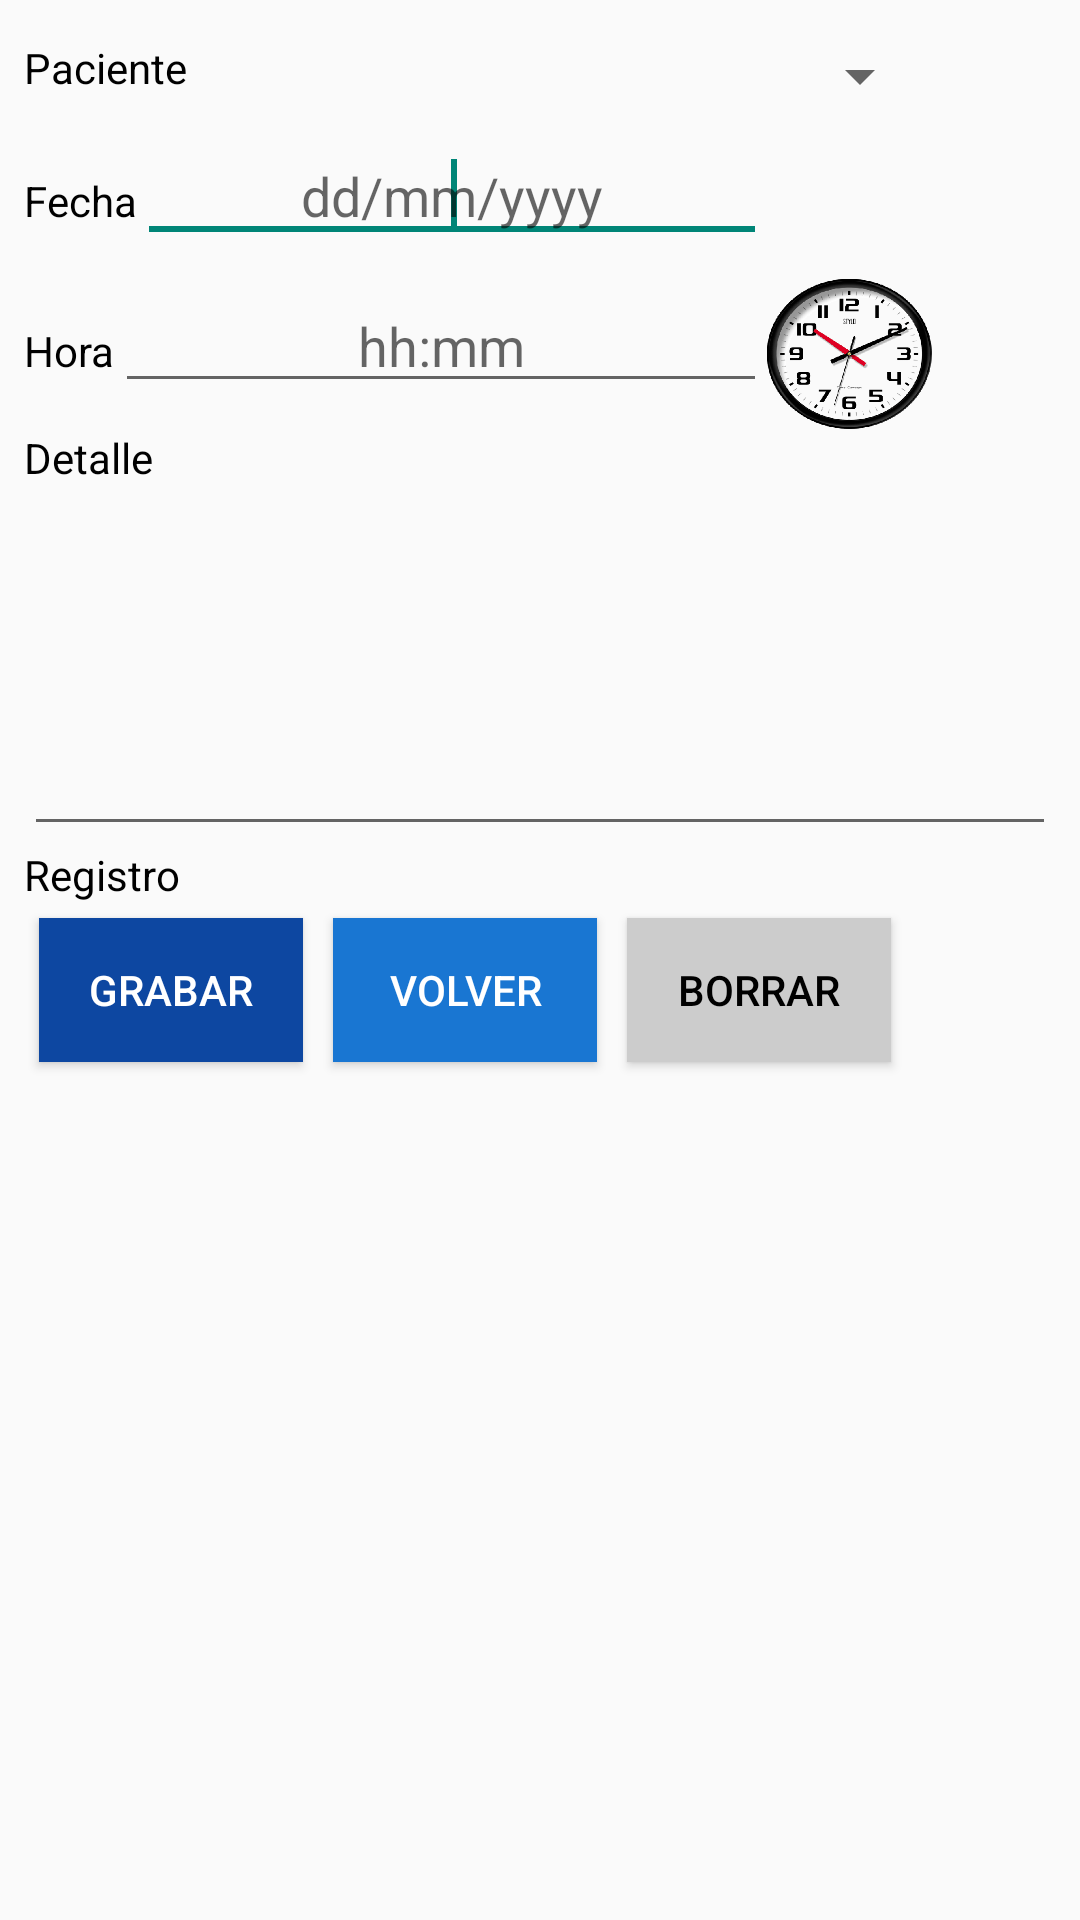

Layout XML and referenced resources for this Android screen:
<!-- AndroidManifest.xml: application theme Theme.AppCompat.DayNight.NoActionBar -->
<!-- res/layout/activity_altaturno.xml -->
<RelativeLayout xmlns:android="http://schemas.android.com/apk/res/android"
    xmlns:tools="http://schemas.android.com/tools"
    android:layout_width="match_parent"
    android:layout_height="match_parent"
    android:paddingBottom="@dimen/activity_vertical_margin2"
    android:paddingLeft="@dimen/activity_horizontal_margin2"
    android:paddingRight="@dimen/activity_horizontal_margin2"
    android:paddingTop="@dimen/activity_vertical_margin2"
    >

    <LinearLayout
        android:id="@+id/linearLayout1"
        android:layout_width="wrap_content"
        android:layout_height="wrap_content"
        android:orientation="vertical" >

        <LinearLayout
            android:layout_width="match_parent"
            android:layout_height="35dp" >

            <TextView
                android:id="@+id/text_paciente_tu"
                android:layout_width="wrap_content"
                android:layout_height="wrap_content"
                android:layout_marginTop="5dp"
                android:text="Paciente "
                android:textColor="#000000" />

            <Spinner
                android:id="@+id/spin_paciente_tu"
                android:layout_width="wrap_content"
                android:layout_height="match_parent"
                android:layout_weight="1" />
        </LinearLayout>

        <LinearLayout
            android:layout_width="wrap_content"
            android:layout_height="wrap_content" >

            <TextView
                android:id="@+id/et_fecha"
                android:layout_width="wrap_content"
                android:layout_height="wrap_content"
                android:text="Fecha"
                android:textColor="#000000" />

            <EditText
                android:id="@+id/edit_fecha_tu"
                android:layout_width="wrap_content"
                android:layout_height="wrap_content"
                android:inputType="date"
                android:hint="dd/mm/yyyy"
                android:ems="10"
                android:gravity="center"
                android:textColor="@color/DatoCeleste"
                android:singleLine="true" >

                <requestFocus />
            </EditText>

            <ImageButton
                android:id="@+id/ima_calendario_tu"
                android:layout_width="55dp"
                android:layout_height="50dp"
                android:background="@drawable/calendario"
                />
        </LinearLayout>
        <LinearLayout
            android:layout_width="match_parent"
            android:layout_height="wrap_content" >

            <TextView
                android:id="@+id/et_hora"
                android:layout_width="wrap_content"
                android:layout_height="wrap_content"
                android:text="Hora"
                android:textColor="#000000" />

            <EditText
                android:id="@+id/edit_hora_tu"
                android:layout_width="wrap_content"
                android:layout_height="wrap_content"
                android:layout_weight="0.40"
                android:gravity="center"
                android:ems="10"
                android:inputType="time"
                android:hint="hh:mm"
                android:textColor="@color/DatoCeleste"
                android:singleLine="true" >
            </EditText>
            <ImageButton
                android:id="@+id/ima_hora_tu"
                android:layout_width="55dp"
                android:layout_height="50dp"

                android:background="@drawable/reloj"
                />

        </LinearLayout>

    </LinearLayout>

    <LinearLayout
        android:layout_width="wrap_content"
        android:layout_height="wrap_content"
        android:layout_alignParentLeft="true"
        android:layout_alignParentRight="true"
        android:layout_below="@+id/linearLayout1"
        android:orientation="vertical" >

        <TextView
            android:id="@+id/et_detalle"
            android:layout_width="wrap_content"
            android:layout_height="wrap_content"
            android:text="Detalle"
            android:textColor="#000000" />

        <EditText
            android:id="@+id/edit_detalle_tu"
            android:layout_width="match_parent"
            android:layout_height="120dp"
            android:ems="10"
            android:minLines="3"
            android:singleLine="false"
            android:textColor="@color/DatoCeleste" />

        <TextView
            android:id="@+id/et_registro"
            android:layout_width="wrap_content"
            android:layout_height="wrap_content"
            android:text="Registro"
            android:textColor="#000000" />
        <LinearLayout
            android:layout_width="match_parent"
            android:layout_height="wrap_content" >

            <Button
                android:id="@+id/butt_grabar_tu"
                android:layout_width="wrap_content"
                android:layout_height="wrap_content"
                android:background="@color/azul_1"
                android:text="Grabar"
                android:layout_margin="5dp"
                android:padding="5dp"
                android:textColor="#FFFFFF" />

            <Button
                android:id="@+id/butt_volver_tu"
                android:layout_width="wrap_content"
                android:layout_height="wrap_content"
                android:layout_marginRight="16dp"
                android:background="@color/azul_3"
                android:layout_margin="5dp"
                android:padding="5dp"
                android:text="VOLVER"
                android:textColor="#FFFFFF" />

            <Button
                android:id="@+id/butt_borrar_tu"
                android:layout_width="wrap_content"
                android:layout_height="wrap_content"
                android:layout_marginRight="16dp"
                android:background="@color/DatoGris"
                android:layout_margin="5dp"
                android:padding="5dp"
                android:text="Borrar"
                android:textColor="#000000" />

        </LinearLayout>

    </LinearLayout>

</RelativeLayout>
<!-- resources referenced by this layout -->
<resources>
  <color name="DatoCeleste">#0B9DCD</color>
  <color name="DatoGris">#CCCCCC</color>
  <color name="azul_1">#0D47A1</color>
  <color name="azul_3">#1976D2</color>
  <dimen name="activity_horizontal_margin2">8dp</dimen>
  <dimen name="activity_vertical_margin2">8dp</dimen>
  <!-- drawable reloj: png bitmap (drawable-v24, 34125 bytes) -->
</resources>
